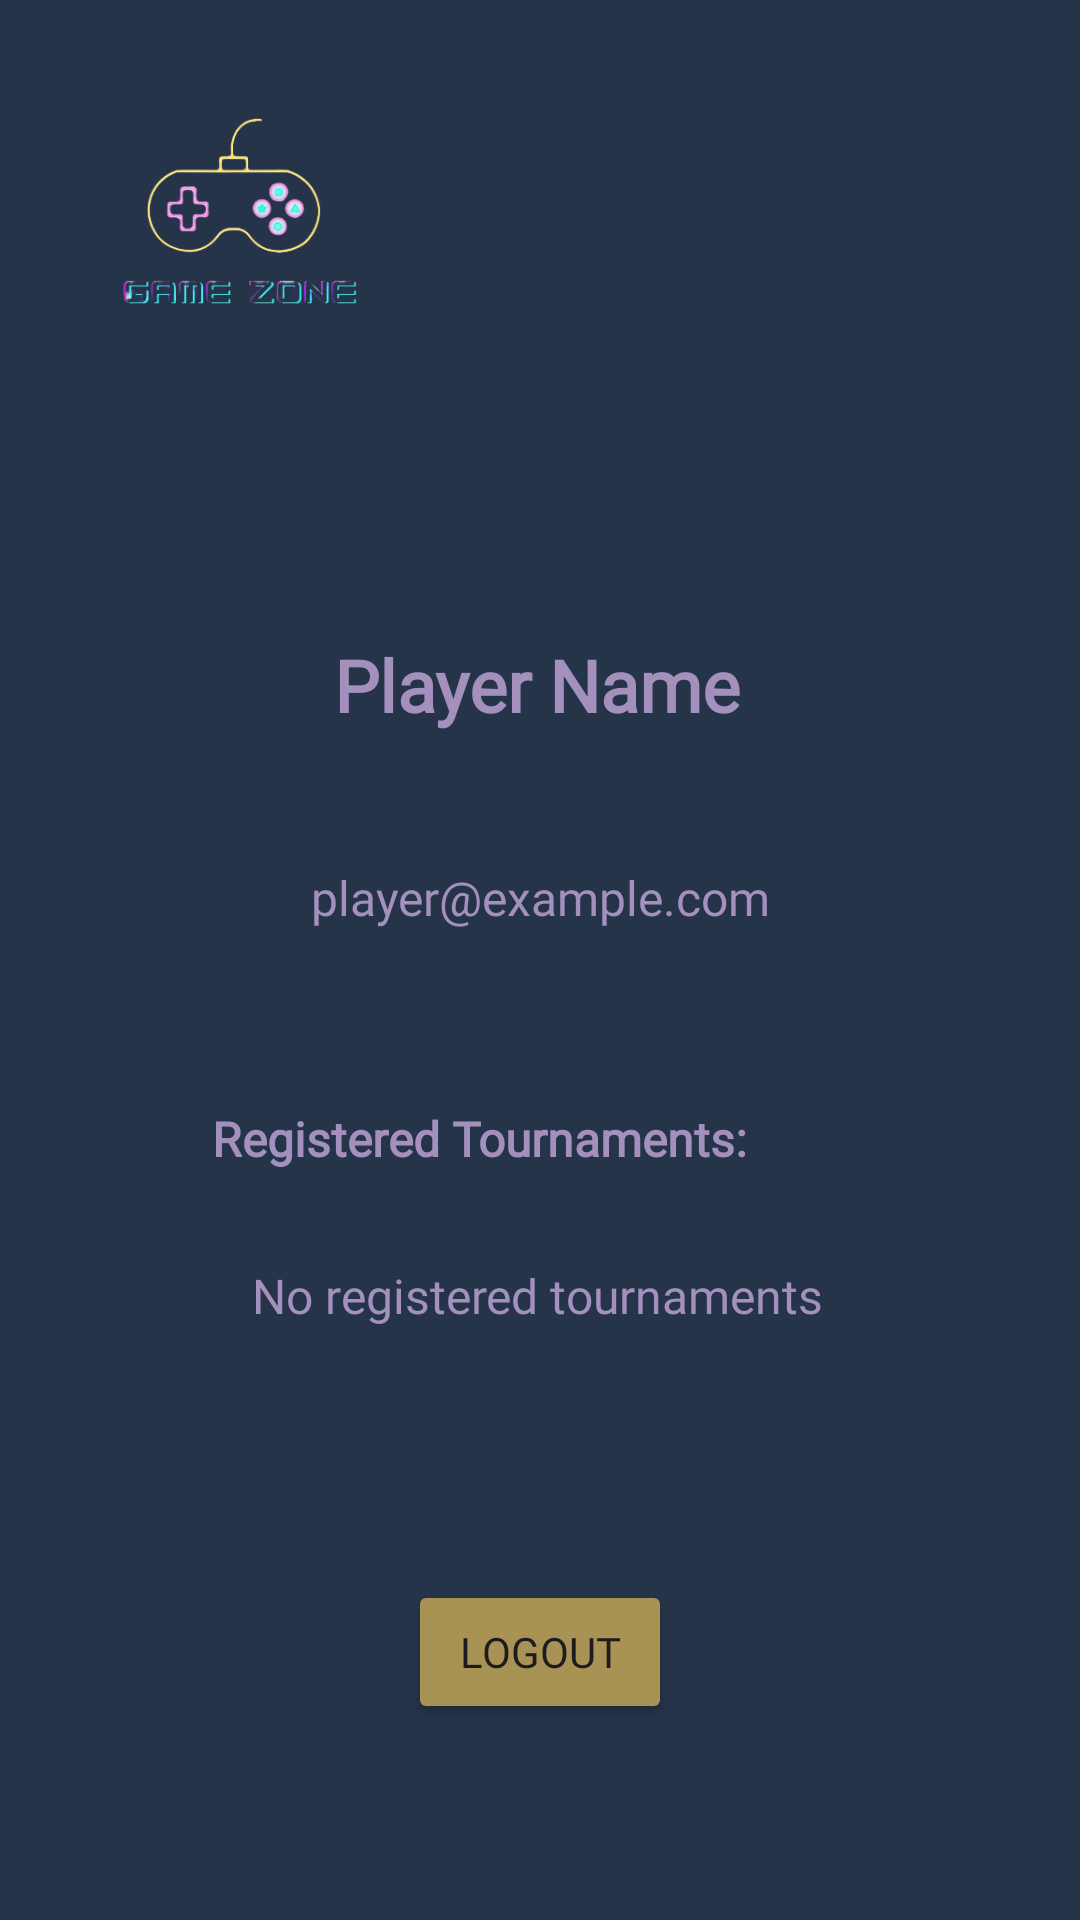

The Android layout XML behind this screen, and the referenced resources:
<!-- AndroidManifest.xml: application theme Theme.GameZone -->
<!-- res/layout/fragment_profile.xml -->
<?xml version="1.0" encoding="utf-8"?>
<androidx.constraintlayout.widget.ConstraintLayout xmlns:android="http://schemas.android.com/apk/res/android"
    xmlns:app="http://schemas.android.com/apk/res-auto"
    xmlns:tools="http://schemas.android.com/tools"
    android:layout_width="match_parent"
    android:layout_height="match_parent"
    android:gravity="center"
    android:background="#253449">


    


    <com.google.android.material.imageview.ShapeableImageView
        android:id="@+id/profile_image"
        android:layout_width="80dp"
        android:layout_height="80dp"
        android:layout_marginTop="104dp"
        android:gravity="center"
        android:scaleType="centerCrop"
        app:layout_constraintEnd_toEndOf="parent"
        app:layout_constraintHorizontal_bias="0.498"
        app:layout_constraintStart_toStartOf="parent"
        app:layout_constraintTop_toTopOf="parent"
        app:shapeAppearanceOverlay="@style/CircularShape" />

    <TextView
        android:id="@+id/registered_tournaments_label"
        android:layout_width="401dp"
        android:layout_height="67dp"
        android:layout_marginTop="36dp"
        android:fontFamily="@font/press_start_2p"
        android:gravity="center"
        android:text="Registered Tournaments:"
        android:textColor="#A390BC"
        android:textSize="16sp"
        android:textStyle="bold"
        app:layout_constraintEnd_toEndOf="parent"
        app:layout_constraintHorizontal_bias="1.0"
        app:layout_constraintStart_toStartOf="parent"
        app:layout_constraintTop_toBottomOf="@id/profile_email" />

    <TextView
        android:id="@+id/profile_name"
        android:layout_width="wrap_content"
        android:layout_height="wrap_content"
        android:layout_marginTop="28dp"
        android:fontFamily="@font/press_start_2p"
        android:gravity="center"
        android:text="Player Name"
        android:textColor="#A390BC"
        android:textSize="24sp"
        android:textStyle="bold"
        app:layout_constraintEnd_toEndOf="parent"
        app:layout_constraintHorizontal_bias="0.496"
        app:layout_constraintStart_toStartOf="parent"
        app:layout_constraintTop_toBottomOf="@id/profile_image" />

    <TextView
        android:id="@+id/profile_email"
        android:layout_width="wrap_content"
        android:layout_height="wrap_content"
        android:layout_marginTop="44dp"
        android:drawablePadding="8dp"
        android:fontFamily="@font/press_start_2p"
        android:gravity="center"
        android:text="player@example.com"
        android:textColor="#A390BC"
        android:textSize="16sp"
        app:layout_constraintEnd_toEndOf="parent"
        app:layout_constraintStart_toStartOf="parent"
        app:layout_constraintTop_toBottomOf="@id/profile_name" />

    <TextView
        android:id="@+id/registered_tournaments"
        android:layout_width="wrap_content"
        android:layout_height="wrap_content"
        android:layout_marginTop="8dp"
        android:fontFamily="@font/press_start_2p"
        android:gravity="center"
        android:text="No registered tournaments"
        android:textColor="#A390BC"
        android:textSize="16sp"
        app:layout_constraintEnd_toEndOf="parent"
        app:layout_constraintHorizontal_bias="0.496"
        app:layout_constraintStart_toStartOf="parent"
        app:layout_constraintTop_toBottomOf="@id/registered_tournaments_label" />

    <Button
        android:id="@+id/logout_button"
        android:layout_width="wrap_content"
        android:layout_height="wrap_content"
        android:layout_marginTop="84dp"
        android:backgroundTint="#A89354"
        android:fontFamily="@font/press_start_2p"
        android:gravity="center"
        android:text="Logout"
        app:layout_constraintEnd_toEndOf="parent"
        app:layout_constraintStart_toStartOf="parent"
        app:layout_constraintTop_toBottomOf="@id/registered_tournaments" />

    <ImageView
        android:id="@+id/logo"
        android:layout_width="156dp"
        android:layout_height="161dp"
        android:layout_gravity="center"
        android:gravity="center"
        android:src="@drawable/logo"
        tools:ignore="MissingConstraints"
        tools:layout_editor_absoluteX="127dp"
        tools:layout_editor_absoluteY="545dp" />


</androidx.constraintlayout.widget.ConstraintLayout>
<!-- resources referenced by this layout -->
<resources>
  <!-- drawable logo: png bitmap (drawable, 38340 bytes) -->
  <style name="CircularShape">
          <item name="cornerFamily">rounded</item>
          <item name="cornerSize">50%</item>
      </style>
  <style name="Theme.GameZone" parent="Base.Theme.GameZone" />
  <style name="Base.Theme.GameZone" parent="Theme.Material3.DayNight.NoActionBar">
          
          <item name="colorPrimary">@color/primaryColor</item>
          <item name="colorPrimaryDark">@color/primaryColor</item>
          
      </style>
  <color name="primaryColor">#253449</color>
</resources>
